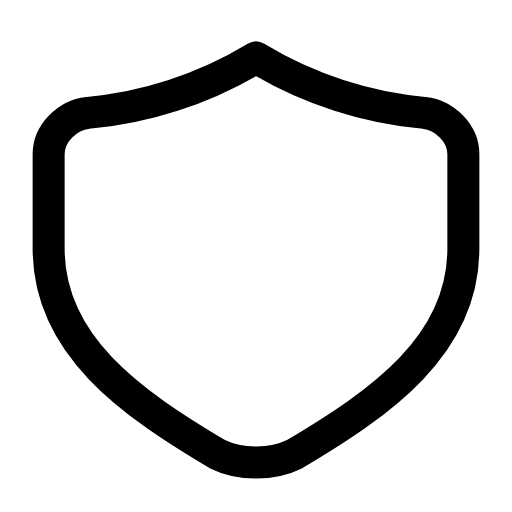
t = 0.00 s
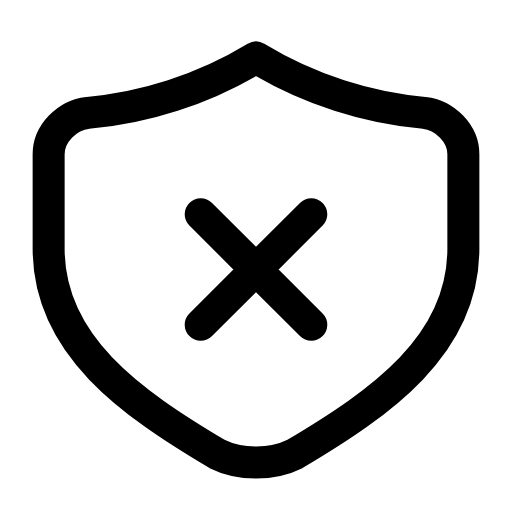
t = 0.23 s
t = 0.54 s: frame unchanged from t = 0.23 s, image omitted
t = 0.78 s: frame unchanged from t = 0.23 s, image omitted
t = 1.08 s: frame unchanged from t = 0.23 s, image omitted
t = 1.34 s: frame unchanged from t = 0.00 s, image omitted

The animated SVG that drew these frames (rendered in a browser with its animation timeline set to each time). Animation: 1 SMIL element (animate=1); one cycle of 1.60 s, repeats indefinitely.

<svg xmlns="http://www.w3.org/2000/svg" width="24" height="24" viewBox="0 0 24 24" fill="none"><g transform="translate(-0.96 -0.975) scale(1.08)"><path stroke="currentColor" stroke-width="1.389" stroke-linecap="round" stroke-linejoin="round" fill="none" d="M12 3.4C14.3 4.8 16.9 5.6 19.3 5.8C20.2 5.9 21 6.7 21 7.6L21 11.7C21 15.9 17.4 18.4 13.7 20.6C12.7 21.1 11.3 21.1 10.3 20.6C6.6 18.4 3 15.9 3 11.7L3 7.6C3 6.7 3.8 5.9 4.7 5.8C7.1 5.6 9.7 4.8 12 3.4Z"></path><path stroke="currentColor" stroke-width="1.389" stroke-linecap="round" stroke-linejoin="round" fill="none" d="M9.6 10.2L14.4 15M14.4 10.2L9.6 15" pathLength="1" stroke-dasharray="1"><animate attributeName="stroke-dashoffset" values="1;1;0;0;0;0;1;1;1" keyTimes="0;0.09;0.297;0.45;0.6;0.702;0.84;0.9;1" dur="1.6s" repeatCount="indefinite" calcMode="spline" keySplines="0.16 1 0.3 1;0.16 1 0.3 1;0.16 1 0.3 1;0.16 1 0.3 1;0.16 1 0.3 1;0.16 1 0.3 1;0.16 1 0.3 1;0.16 1 0.3 1"/></path></g></svg>
